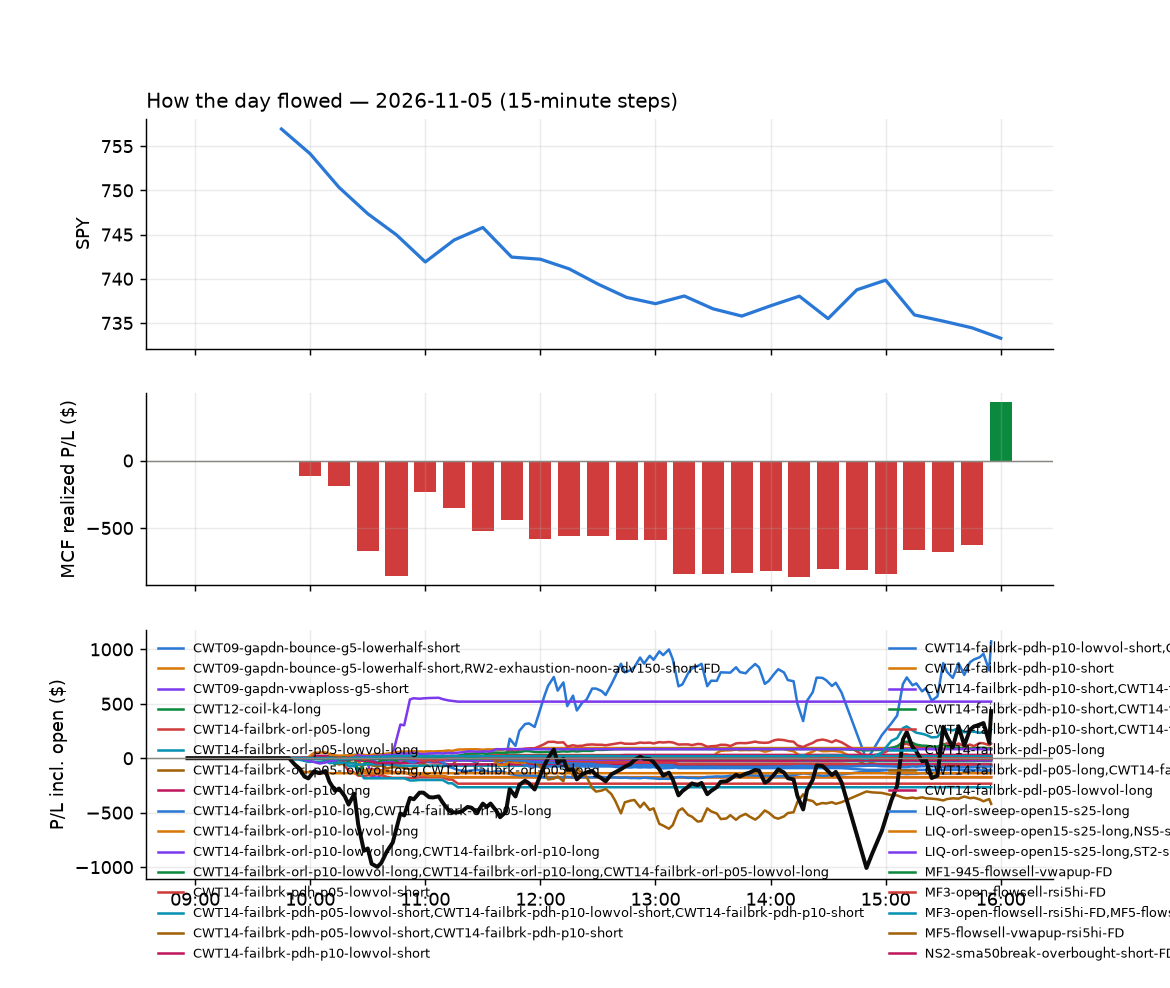

Data behind this chart, as committed beside it:
id, run_id, symbol, strategy, side, date, signal_time, entry_time, entry, stop, target, exit_time, exit, exit_reason, r_multiple, mae_r, mfe_r, success, shares, pnl, broker_order_id, slip_bps, pnl_adj, pct
10019, 1, ADBE, CWT14-failbrk-pdl-p05-long, 1, 2026-11-05, 2026-11-05 09:50:26.308156-05:00, 2026-11-05 09:50:28.524460-05:00, 247.4, 244.1, 247.6, 2026-11-05 09:53:04.470875-05:00, 247.7, target, 0.1049, -0.3837, 0.532, , 7, 2.45, a8e26b99-19ca-4eeb-9239-32809ec905c9, 40.18, 2.45, 0.1415
10153, 1, AON, heat_fade_short, -1, 2026-11-05, 2026-11-05 09:50:27.780864-05:00, 2026-11-05 09:50:29.910429-05:00, 348.6, 350.3, 345.9, 2026-11-05 10:33:50.556235-05:00, 345.9, target, 1.583, -0.5474, 1.719, , 5, 13.45, 114922c1-6fcc-4ff6-a1cb-f842e26b1e43, -13.93, 13.45, 0.7717
10028, 1, COPX, heat_fade_long-FD, 1, 2026-11-05, 2026-11-05 09:50:33.050948-05:00, 2026-11-05 09:50:33.701596-05:00, 73.05, 72.31, 73.61, 2026-11-05 09:57:30.470061-05:00, 72.3, stop, -1.018, -1.221, 0.08142, , 23, -17.25, 5935984a-6c23-4c41-8e35-0c4c0fdd6940, 12.34, -17.71, -1.027
10032, 1, CVNA, heat_fade_long-FD, 1, 2026-11-05, 2026-11-05 09:50:34.264927-05:00, 2026-11-05 09:50:34.697845-05:00, 75.46, 74.41, 76.23, 2026-11-05 10:01:20.604476-05:00, 74.27, stop, -1.131, -0.9434, 0.03335, , 23, -27.31, d8667fb9-c966-4057-b0bc-d9146a625053, 18.59, -27.77, -1.574
10050, 1, COST, heat_fade_short, -1, 2026-11-05, 2026-11-05 09:50:33.355259-05:00, 2026-11-05 09:50:35.325903-05:00, 1070, 1073, 1064, 2026-11-05 10:09:38.688778-05:00, 1073, stop, -1.085, -0.9733, 1.187, , 1, -3.4, 937b652d-a417-4d45-937e-62f58c83cedd, -14.09, -3.42, -0.3178
10033, 1, DIS, CWT14-failbrk-pdh-p05-lowvol-short, -1, 2026-11-05, 2026-11-05 09:50:35.737186-05:00, 2026-11-05 09:50:36.604870-05:00, 120.2, 120.5, 119.7, 2026-11-05 10:00:21.719167-05:00, 119.6, target, 1.615, -0.1799, 1.38, , 14, 7.54, c262ff5a-c040-47b0-af0a-f5f76c7b10ea, -19.17, 7.54, 0.4481
10240, 1, BNO, heat_fade_short, -1, 2026-11-05, 2026-11-05 09:50:31.259783-05:00, 2026-11-05 09:50:38.512862-05:00, 61.71, 62.35, 61.09, 2026-11-05 11:35:22.879745-05:00, 61.06, target, 1.006, -0.3174, 1.418, , 28, 18.09, 3290c349-2152-4308-8518-75f6a8b4c3aa, 2.257, 18.09, 1.047
10020, 1, ENPH, heat_fade_long-FD, 1, 2026-11-05, 2026-11-05 09:50:36.695278-05:00, 2026-11-05 09:50:38.594301-05:00, 29.8, 29.34, 30.46, 2026-11-05 09:54:04.356122-05:00, 29.31, stop, -1.063, -0.8648, 0.3459, , 58, -28.52, 80b28916-f96c-41ac-9a70-cafaf9e0a28a, -33.44, -29.68, -1.65
10031, 1, BMY, heat_fade_short, -1, 2026-11-05, 2026-11-05 09:50:30.946311-05:00, 2026-11-05 09:50:39.518250-05:00, 64.8, 65.22, 64.37, 2026-11-05 10:01:34.202133-05:00, 65.23, stop, -1.015, -0.7083, 0.2358, , 27, -11.61, c00534f4-7e26-40fd-9ac0-418479f16ff2, -0.7717, -12.15, -0.6636
10021, 1, FCX, heat_fade_long-FD, 1, 2026-11-05, 2026-11-05 09:50:37.887506-05:00, 2026-11-05 09:50:39.760926-05:00, 60.21, 59.6, 60.88, 2026-11-05 09:52:45.673466-05:00, 59.62, stop, -0.9652, -1.01, 0.2781, , 29, -17.11, 27b08d79-2bb3-4058-a3bb-1b5afcb1b65f, -4.98, -17.69, -0.9799
10036, 1, HDB, CWT14-failbrk-pdh-p10-short, -1, 2026-11-05, 2026-11-05 09:50:41.207325-05:00, 2026-11-05 09:50:42.609647-05:00, 24.67, 24.84, 24.61, 2026-11-05 10:03:16.375062-05:00, 24.61, target, 0.344, -0.2293, 0.3153, , 70, 4.2, cf55bf5c-39b4-456a-9eac-abad87ee9f18, 8.1, 4.2, 0.2432
10035, 1, HDB, CWT14-failbrk-pdh-p10-lowvol-short, -1, 2026-11-05, 2026-11-05 09:50:40.914799-05:00, 2026-11-05 09:50:43.974362-05:00, 24.67, 24.84, 24.61, 2026-11-05 10:03:11.264586-05:00, 24.61, target, 0.3245, -0.2405, 0.2962, , 70, 4.02, 2f9606cd-8e88-4159-b677-f826eeab7f65, 9.142, 4.02, 0.2328
10023, 1, INDA, CWT14-failbrk-pdh-p10-short, -1, 2026-11-05, 2026-11-05 09:50:43.321328-05:00, 2026-11-05 09:50:45.243756-05:00, 50.1, 50.23, 50.03, 2026-11-05 09:54:26.750186-05:00, 50.03, target, 0.5272, -0.1506, 0.6402, , 34, 2.38, d7bc6f7e-ce0c-408c-aedc-9763223fd67d, -0.9981, 2.38, 0.1397
10017, 1, KBWB, CWT14-failbrk-pdh-p10-short, -1, 2026-11-05, 2026-11-05 09:50:44.855327-05:00, 2026-11-05 09:50:46.683392-05:00, 91.73, 92.2, 91.62, 2026-11-05 09:51:35.516922-05:00, 91.62, target, 0.2363, -0.3437, 0.4296, , 19, 2.09, 1fce1fc9-719e-438d-bf5e-c3d436729d54, 8.714, 2.09, 0.1199
10022, 1, HBM, CWT14-failbrk-pdl-p05-long, 1, 2026-11-05, 2026-11-05 09:50:40.540589-05:00, 2026-11-05 09:50:46.809724-05:00, 21.65, 21.39, 21.81, 2026-11-05 09:54:37.538855-05:00, 21.36, stop, -1.101, -1.294, 0.3228, , 80, -22.89, 3e2c5e7a-edbb-4eb5-a5db-cdf562ce3927, -11.02, -24.49, -1.322
10024, 1, META, heat_fade_long-FD, 1, 2026-11-05, 2026-11-05 09:50:48.178115-05:00, 2026-11-05 09:50:48.996564-05:00, 613.7, 608.6, 619.8, 2026-11-05 09:56:28.878062-05:00, 608.5, stop, -1.012, -1.109, 0.3001, , 2, -10.39, 4cdd73f5-0cab-42ce-ae9e-b9a9fa05fd51, -7.49, -10.43, -0.8465
10171, 1, LTH, CWT14-failbrk-pdh-p10-short, -1, 2026-11-05, 2026-11-05 09:50:47.128979-05:00, 2026-11-05 09:50:50.431155-05:00, 47.83, 48.24, 47.53, 2026-11-05 10:46:40.709101-05:00, 47.53, target, 0.7303, -0.796, 0.8563, , 36, 10.9, 14913ffa-2fd2-4239-b7d1-983fd23ccc05, -12.56, 10.9, 0.633
10034, 1, HDB, CWT14-failbrk-pdh-p05-lowvol-short, -1, 2026-11-05, 2026-11-05 09:50:40.808040-05:00, 2026-11-05 09:50:53.198702-05:00, 24.66, 24.84, 24.61, 2026-11-05 10:03:10.822405-05:00, 24.61, target, 0.2711, -0.2711, 0.244, , 70, 3.5, 95891e05-252c-4769-933a-86309cf5f76c, 12.15, 3.5, 0.2028
10029, 1, RIO, CWT14-failbrk-pdh-p10-short, -1, 2026-11-05, 2026-11-05 09:50:53.450199-05:00, 2026-11-05 09:50:54.089119-05:00, 84.76, 85.28, 84.49, 2026-11-05 09:57:34.636880-05:00, 84.48, target, 0.5344, -0.3183, 0.7718, , 20, 5.54, 3fb197d1-95fb-44e6-8e33-7262e9d3f89e, -0.5899, 5.54, 0.3268
10172, 1, SNX, CWT14-failbrk-pdl-p05-long, 1, 2026-11-05, 2026-11-05 09:50:56.405224-05:00, 2026-11-05 09:50:57.647038-05:00, 225.5, 222.9, 226.5, 2026-11-05 10:44:25.202354-05:00, 222.4, stop, -1.175, -1.095, 0.4364, , 7, -21.49, 7f84ab96-2f03-490a-be91-aba0b66a06ad, 8.656, -21.63, -1.362
10025, 1, XLY, heat_fade_long-FD, 1, 2026-11-05, 2026-11-05 09:51:05.160706-05:00, 2026-11-05 09:51:07.190879-05:00, 119.8, 119.4, 120.5, 2026-11-05 09:55:06.325660-05:00, 119.4, stop, -1.021, -1.282, 0.2042, , 14, -6.3, 16784601-655a-4fc9-bc18-9d687e016b39, -9.17, -6.58, -0.3755
10026, 1, XRT, CWT14-failbrk-pdh-p10-short, -1, 2026-11-05, 2026-11-05 09:51:05.564548-05:00, 2026-11-05 09:51:07.225588-05:00, 93.65, 94.25, 93.47, 2026-11-05 09:54:37.427520-05:00, 93.46, target, 0.3189, -0.1511, 0.4196, , 18, 3.42, 70a7bc56-f944-4d74-a0f5-4456c63d9e46, 8.535, 3.42, 0.2029
10037, 1, XLC, CWT14-failbrk-pdh-p10-short, -1, 2026-11-05, 2026-11-05 09:51:04.436171-05:00, 2026-11-05 09:51:14.396967-05:00, 105.7, 106.2, 105.5, 2026-11-05 10:01:32.468960-05:00, 105.4, target, 0.4216, -0.5403, 0.3097, , 16, 3.73, 9dd33f48-e496-4f08-a966-3c21b84f8920, 5.556, 3.73, 0.2206
10149, 1, OKE, heat_fade_short, -1, 2026-11-05, 2026-11-05 09:51:14.167550-05:00, 2026-11-05 09:51:15.882953-05:00, 89.49, 90.3, 88.98, 2026-11-05 10:31:51.299382-05:00, 90.35, stop, -1.063, -1.002, -0.02473, , 19, -16.34, 2c933d67-6fca-4d4f-adc9-4ce44a2b4973, 16.73, -16.72, -0.961
10048, 1, ITW, CWT14-failbrk-pdh-p10-short, -1, 2026-11-05, 2026-11-05 09:51:11.321798-05:00, 2026-11-05 09:51:16.909705-05:00, 295.5, 297.7, 295, 2026-11-05 10:04:41.659550-05:00, 295, target, 0.2298, -0.551, 0.2173, , 5, 2.49, d35b83dc-eee9-479f-bd58-70e6e6412e9a, 13.15, 2.49, 0.1685
10027, 1, METU, heat_fade_long-FD, 1, 2026-11-05, 2026-11-05 09:51:12.872602-05:00, 2026-11-05 09:51:17.055097-05:00, 21.4, 21.03, 21.87, 2026-11-05 09:56:28.117577-05:00, 21.02, stop, -1.021, -1.048, -0.01939, , 81, -30.55, d8a95459-f4e9-4c59-a6ae-399418eb5f9e, -24.68, -32.17, -1.763
10030, 1, SAN, CWT14-failbrk-pdh-p10-short, -1, 2026-11-05, 2026-11-05 09:51:16.310924-05:00, 2026-11-05 09:51:17.650390-05:00, 12.14, 12.26, 12.11, 2026-11-05 09:58:55.622823-05:00, 12.11, target, 0.242, -0.08067, 0.242, , 143, 4.29, 35df64c6-b872-47e1-a26d-70e5692f5a6c, 16.45, 4.29, 0.2471
10148, 1, ICE, heat_fade_short, -1, 2026-11-05, 2026-11-05 09:51:10.643912-05:00, 2026-11-05 09:51:18.222854-05:00, 176.2, 177.5, 175.2, 2026-11-05 10:32:19.052158-05:00, 175.2, target, 0.7057, -0.3023, 0.7133, , 9, 8.38, 3343bba4-1851-4c13-820a-b46543d0f3f5, 10.99, 8.38, 0.5286
10018, 1, XLB, CWT14-failbrk-pdh-p10-short, -1, 2026-11-05, 2026-11-05 09:51:19.670029-05:00, 2026-11-05 09:51:28.144193-05:00, 53.81, 54.1, 53.8, 2026-11-05 09:51:43.057130-05:00, 53.8, target, 0.03919, -0.2046, 0.09143, , 32, 0.36, 436c8961-68c2-420f-b9b5-f3b0643355aa, 16.47, 0.36, 0.02091
10039, 1, GDXJ, CWT14-failbrk-pdh-p10-lowvol-short, -1, 2026-11-05, 2026-11-05 09:55:40.603803-05:00, 2026-11-05 09:55:41.417254-05:00, 104, 105.2, 103.5, 2026-11-05 10:04:32.673016-05:00, 103.4, target, 0.4356, -0.42, 0.1248, , 16, 8.38, e5333a83-509a-4fec-8958-0832acba8a4c, 8.65, 8.38, 0.5038
10038, 1, GDX, CWT14-failbrk-pdh-p10-short, -1, 2026-11-05, 2026-11-05 09:55:40.329435-05:00, 2026-11-05 09:55:42.010872-05:00, 84.82, 85.76, 84.53, 2026-11-05 10:03:55.038980-05:00, 84.47, target, 0.374, -0.2469, 0.1788, , 20, 7.03, be05c34c-30a9-4d32-82db-623c013c20ed, 14.36, 7.03, 0.4144
10040, 1, GDXJ, CWT14-failbrk-pdh-p10-short, -1, 2026-11-05, 2026-11-05 09:55:40.774786-05:00, 2026-11-05 09:55:44.057587-05:00, 104, 105.2, 103.5, 2026-11-05 10:04:36.305120-05:00, 103.4, target, 0.4667, -0.413, 0.1384, , 16, 8.87, be818404-c1b3-4c0b-93f8-e6a406c5ebff, 7.268, 8.87, 0.5332
10051, 1, KR, RW2-exhaustion-noon-adv150-short-FD, -1, 2026-11-05, 2026-11-05 09:55:46.877802-05:00, 2026-11-05 09:55:51.164191-05:00, 70.58, 71.04, 70.1, 2026-11-05 10:09:46.199115-05:00, 71.06, stop, -1.033, -0.9234, 0.09493, , 24, -11.43, 72c5e656-75cc-4fcc-908f-d65c43111097, -1.948, -11.91, -0.6747
10049, 1, MRK, heat_fade_short, -1, 2026-11-05, 2026-11-05 09:55:49.939750-05:00, 2026-11-05 09:55:55.267726-05:00, 152.2, 153.1, 150.6, 2026-11-05 10:08:20.377367-05:00, 153.1, stop, -1.035, -0.9913, 0.4262, , 11, -10.44, 1857fd8a-3be9-4c38-b4e5-1bb83cc10515, -20.47, -10.66, -0.6237
10113, 1, RIO, CWT14-failbrk-pdh-p05-lowvol-short, -1, 2026-11-05, 2026-11-05 09:55:55.393015-05:00, 2026-11-05 09:55:57.036010-05:00, 84.51, 85.04, 84.26, 2026-11-05 10:24:54.481855-05:00, 84.26, target, 0.4688, -0.6188, 0.525, , 20, 5.0, 990b4bee-ee33-46c5-bf7f-d032450c743e, 1.183, 5.0, 0.2958
10173, 1, VLO, heat_fade_short, -1, 2026-11-05, 2026-11-05 09:56:02.785386-05:00, 2026-11-05 09:56:04.735788-05:00, 367.0, 371.5, 361.4, 2026-11-05 10:44:34.675634-05:00, 361.3, target, 1.275, -0.6332, 1.326, , 4, 22.8, a48f3a2f-0294-40e1-95d7-a218705d93d8, -15.83, 22.8, 1.553
10041, 1, VFLO, CWT14-failbrk-pdl-p05-long, 1, 2026-11-05, 2026-11-05 09:56:02.284622-05:00, 2026-11-05 09:56:05.310949-05:00, 53.84, 53.71, 53.92, 2026-11-05 10:03:30.704453-05:00, 53.92, target, 0.5943, -0.6314, 0.5571, , 32, 2.56, 4b1086f2-2849-4747-bc38-acc04bc25526, -1.671, 2.56, 0.1486
10042, 1, AEM, CWT14-failbrk-pdh-p10-lowvol-short, -1, 2026-11-05, 2026-11-05 09:56:06.543374-05:00, 2026-11-05 09:56:10.574472-05:00, 184.5, 186.9, 184, 2026-11-05 10:04:36.889304-05:00, 183.8, target, 0.2877, -0.532, 0.01982, , 9, 6.24, d95d955e-21eb-4d06-ad1a-ab69a53c0df0, 25.52, 6.24, 0.3757
10043, 1, AEM, CWT14-failbrk-pdh-p10-short, -1, 2026-11-05, 2026-11-05 09:56:06.680974-05:00, 2026-11-05 09:56:11.803427-05:00, 184.5, 186.9, 184, 2026-11-05 10:04:36.407276-05:00, 183.9, target, 0.2486, -0.5403, 0.001811, , 9, 5.49, 17e3c90c-762f-4fcd-99de-706c766527ff, 27.87, 5.49, 0.3306
10105, 1, PSX, heat_fade_short, -1, 2026-11-05, 2026-11-05 09:56:15.425242-05:00, 2026-11-05 09:56:20.538885-05:00, 261.4, 263.9, 258.4, 2026-11-05 10:23:17.417513-05:00, 258.3, target, 1.262, -0.8654, 1.213, , 6, 18.58, 91cc63fb-4cd4-496d-b604-1c315d1dc981, -11.17, 18.58, 1.184
10046, 1, FBTC, CWT14-failbrk-pdl-p05-long, 1, 2026-11-05, 2026-11-05 10:00:46.526699-05:00, 2026-11-05 10:00:54.365736-05:00, 67.86, 67.56, 68.24, 2026-11-05 10:02:02.643117-05:00, 67.49, stop, -1.23, , , , 25, -9.3, f1d0d1ae-5bef-45d7-a4bf-0229b1bd72c0, -22.06, -9.8, -0.5482
10044, 1, DIS, CWT14-failbrk-pdh-p10-lowvol-short, -1, 2026-11-05, 2026-11-05 10:00:44.414770-05:00, 2026-11-05 10:00:56.481322-05:00, 119.8, 120.3, 119.5, 2026-11-05 10:02:36.189918-05:00, 119.5, target, 0.4851, , , , 14, 3.88, 2ee810f5-572e-4214-b231-4e5effc4f186, 0.656, 3.88, 0.2314
10045, 1, DIS, CWT14-failbrk-pdh-p10-short, -1, 2026-11-05, 2026-11-05 10:00:44.519635-05:00, 2026-11-05 10:00:59.438820-05:00, 119.8, 120.3, 119.5, 2026-11-05 10:02:36.989522-05:00, 119.5, target, 0.5166, , , , 14, 4.08, 38a47843-a4c8-414a-bd46-8074a47e052f, 0.05961, 4.08, 0.2433
10231, 1, LNG, heat_fade_short, -1, 2026-11-05, 2026-11-05 10:00:55.481120-05:00, 2026-11-05 10:01:00.062357-05:00, 293.3, 295.9, 289.9, 2026-11-05 11:28:17.296123-05:00, 289.9, target, 1.348, -0.5526, 1.472, , 5, 17.2, a01d3a74-6efb-47c2-8afe-3f6e27c658d3, -15.02, 17.2, 1.173
10204, 1, QSR, heat_fade_short, -1, 2026-11-05, 2026-11-05 10:01:01.455795-05:00, 2026-11-05 10:01:05.651799-05:00, 78.61, 79.27, 78.26, 2026-11-05 11:10:45.878738-05:00, 78.26, target, 0.538, -0.4476, 0.6373, , 22, 7.8, acad6b65-be07-4bdc-99f0-fd8d50bc1d1c, 19.68, 7.8, 0.451
10123, 1, ILF, CWT14-failbrk-pdl-p05-long, 1, 2026-11-05, 2026-11-05 10:00:52.515330-05:00, 2026-11-05 10:01:12.749991-05:00, 32.21, 31.92, 32.29, 2026-11-05 10:27:17.493962-05:00, 31.91, stop, -1.024, -1.024, 0.004995, , 54, -16.39, 2b31ce09-7391-4ac7-8de7-2784b30d565e, 15.08, -17.47, -0.9422
10052, 1, VFLO, CWT14-failbrk-pdl-p05-lowvol-long, 1, 2026-11-05, 2026-11-05 10:01:08.783542-05:00, 2026-11-05 10:01:13.923548-05:00, 53.84, 53.73, 53.95, 2026-11-05 10:10:59.116561-05:00, 53.72, stop, -1.138, -0.6587, 0.6827, , 32, -3.8, 560b1e8b-ff4d-4c07-bb49-dacfe73fdd8c, -7.285, -4.44, -0.2206
10047, 1, XLC, CWT14-failbrk-pdh-p05-lowvol-short, -1, 2026-11-05, 2026-11-05 10:01:11.427119-05:00, 2026-11-05 10:01:14.193364-05:00, 105.5, 106.1, 105.4, 2026-11-05 10:02:26.296901-05:00, 105.4, target, 0.2117, , , , 16, 2.08, 8a36bb59-2756-42a8-9dd6-4415d749ffc1, 11.36, 2.08, 0.1232
10075, 1, CAG, CWT14-failbrk-pdh-p05-lowvol-short, -1, 2026-11-05, 2026-11-05 10:01:14.102274-05:00, 2026-11-05 10:01:16.130182-05:00, 15.41, 15.58, 15.38, 2026-11-05 10:18:11.632849-05:00, 15.38, target, 0.172, -0.4872, 0.172, , 113, 3.39, ee2ebaf9-73bf-4de9-a725-67352925c451, 25.89, 3.39, 0.1947
10232, 1, AMT, heat_fade_short, -1, 2026-11-05, 2026-11-05 10:01:13.566099-05:00, 2026-11-05 10:01:17.846181-05:00, 195.9, 197.9, 194.7, 2026-11-05 11:29:35.357784-05:00, 194.7, target, 0.572, -0.4743, 0.7089, , 8, 9.36, 788a3be7-1b7b-44f7-b468-13689c663821, 22.67, 9.36, 0.5973
10202, 1, CME, heat_fade_short, -1, 2026-11-05, 2026-11-05 10:01:14.901871-05:00, 2026-11-05 10:01:21.951290-05:00, 311.3, 313, 309.5, 2026-11-05 11:08:04.340249-05:00, 309.5, target, 1.081, -0.282, 1.219, , 5, 9.2, 13a20e2b-3487-40f8-afcc-6bd6c3ccb784, -2.088, 9.2, 0.591
10114, 1, VGK, CWT14-failbrk-pdl-p05-long, 1, 2026-11-05, 2026-11-05 10:01:26.194160-05:00, 2026-11-05 10:01:32.430219-05:00, 89.55, 89.37, 89.74, 2026-11-05 10:25:30.097936-05:00, 89.37, stop, -0.9905, -0.9521, 0.3729, , 19, -3.48, 2135bdcd-1010-4c48-afb3-16a0daff6345, -7.136, -3.86, -0.2045
10115, 1, VGK, CWT14-failbrk-pdl-p05-lowvol-long, 1, 2026-11-05, 2026-11-05 10:01:26.417607-05:00, 2026-11-05 10:01:36.839965-05:00, 89.56, 89.37, 89.74, 2026-11-05 10:25:27.094184-05:00, 89.37, stop, -0.9803, -0.9549, 0.292, , 19, -3.66, acd5b33b-1ad5-45f6-8a8f-cc2cac8b0a6b, -5.844, -4.04, -0.2151
10053, 1, FE, CWT14-failbrk-pdh-p05-lowvol-short, -1, 2026-11-05, 2026-11-05 10:09:28.695163-05:00, 2026-11-05 10:09:29.353151-05:00, 47.55, 47.62, 47.32, 2026-11-05 10:10:11.899080-05:00, 47.64, stop, -1.342, , , , 36, -3.24, 5b2ac127-7ef1-4841-a78e-3ffd3a8b3c52, -24.24, -3.96, -0.1893
10054, 1, FE, CWT14-failbrk-pdh-p10-lowvol-short, -1, 2026-11-05, 2026-11-05 10:09:28.807849-05:00, 2026-11-05 10:09:30.261515-05:00, 47.56, 47.62, 47.32, 2026-11-05 10:10:11.215974-05:00, 47.64, stop, -1.402, , , , 36, -2.88, 93509bfe-77b9-4d48-8726-4816137eda85, -26.35, -3.6, -0.1682
10106, 1, FCX, CWT14-failbrk-orl-p05-long, 1, 2026-11-05, 2026-11-05 10:09:28.429985-05:00, 2026-11-05 10:09:31.703239-05:00, 58.94, 58.3, 59.26, 2026-11-05 10:21:13.758883-05:00, 58.29, stop, -1.018, -1.218, 0.1363, , 29, -18.96, 3b27f6da-8904-45c4-bbce-0e0424db623d, 63.58, -19.54, -1.109
10055, 1, FE, CWT14-failbrk-pdh-p10-short, -1, 2026-11-05, 2026-11-05 10:09:28.980401-05:00, 2026-11-05 10:09:32.728049-05:00, 47.56, 47.62, 47.32, 2026-11-05 10:10:10.134615-05:00, 47.64, stop, -1.402, , , , 36, -2.88, 82187d86-3d1a-4acf-a017-2693890ade85, -26.35, -3.6, -0.1682
10166, 1, INIO, MF1-945-flowsell-vwapup-FD, -1, 2026-11-05, 2026-11-05 10:09:31.681931-05:00, 2026-11-05 10:09:33.188874-05:00, 13.65, 14.08, 13.47, 2026-11-05 10:41:28.197724-05:00, 13.46, target, 0.4324, -0.2533, 0.4835, , 126, 23.66, 294cfed1-a221-41ce-ad8c-3a3c8ca75f95, 126.6, 23.66, 1.376
10068, 1, IHI, CWT14-failbrk-pdh-p05-lowvol-short, -1, 2026-11-05, 2026-11-05 10:09:31.299317-05:00, 2026-11-05 10:09:33.253040-05:00, 60.52, 60.87, 60.39, 2026-11-05 10:13:20.335147-05:00, 60.39, target, 0.3736, -0.115, 0.4311, , 28, 3.64, 4c718d77-69cf-44ae-ab25-422d6adecdc5, -14.89, 3.64, 0.2148
10059, 1, LTH, CWT14-failbrk-pdh-p05-lowvol-short, -1, 2026-11-05, 2026-11-05 10:09:33.249987-05:00, 2026-11-05 10:09:33.494011-05:00, 47.71, 48.41, 47.7, 2026-11-05 10:13:08.799424-05:00, 47.69, target, 0.02838, -0.2697, 0.02129, , 36, 0.72, 24107e83-6381-4baf-b99f-cc5b7b0f83b9, 47.98, 0.72, 0.04192
... 284 more rows
